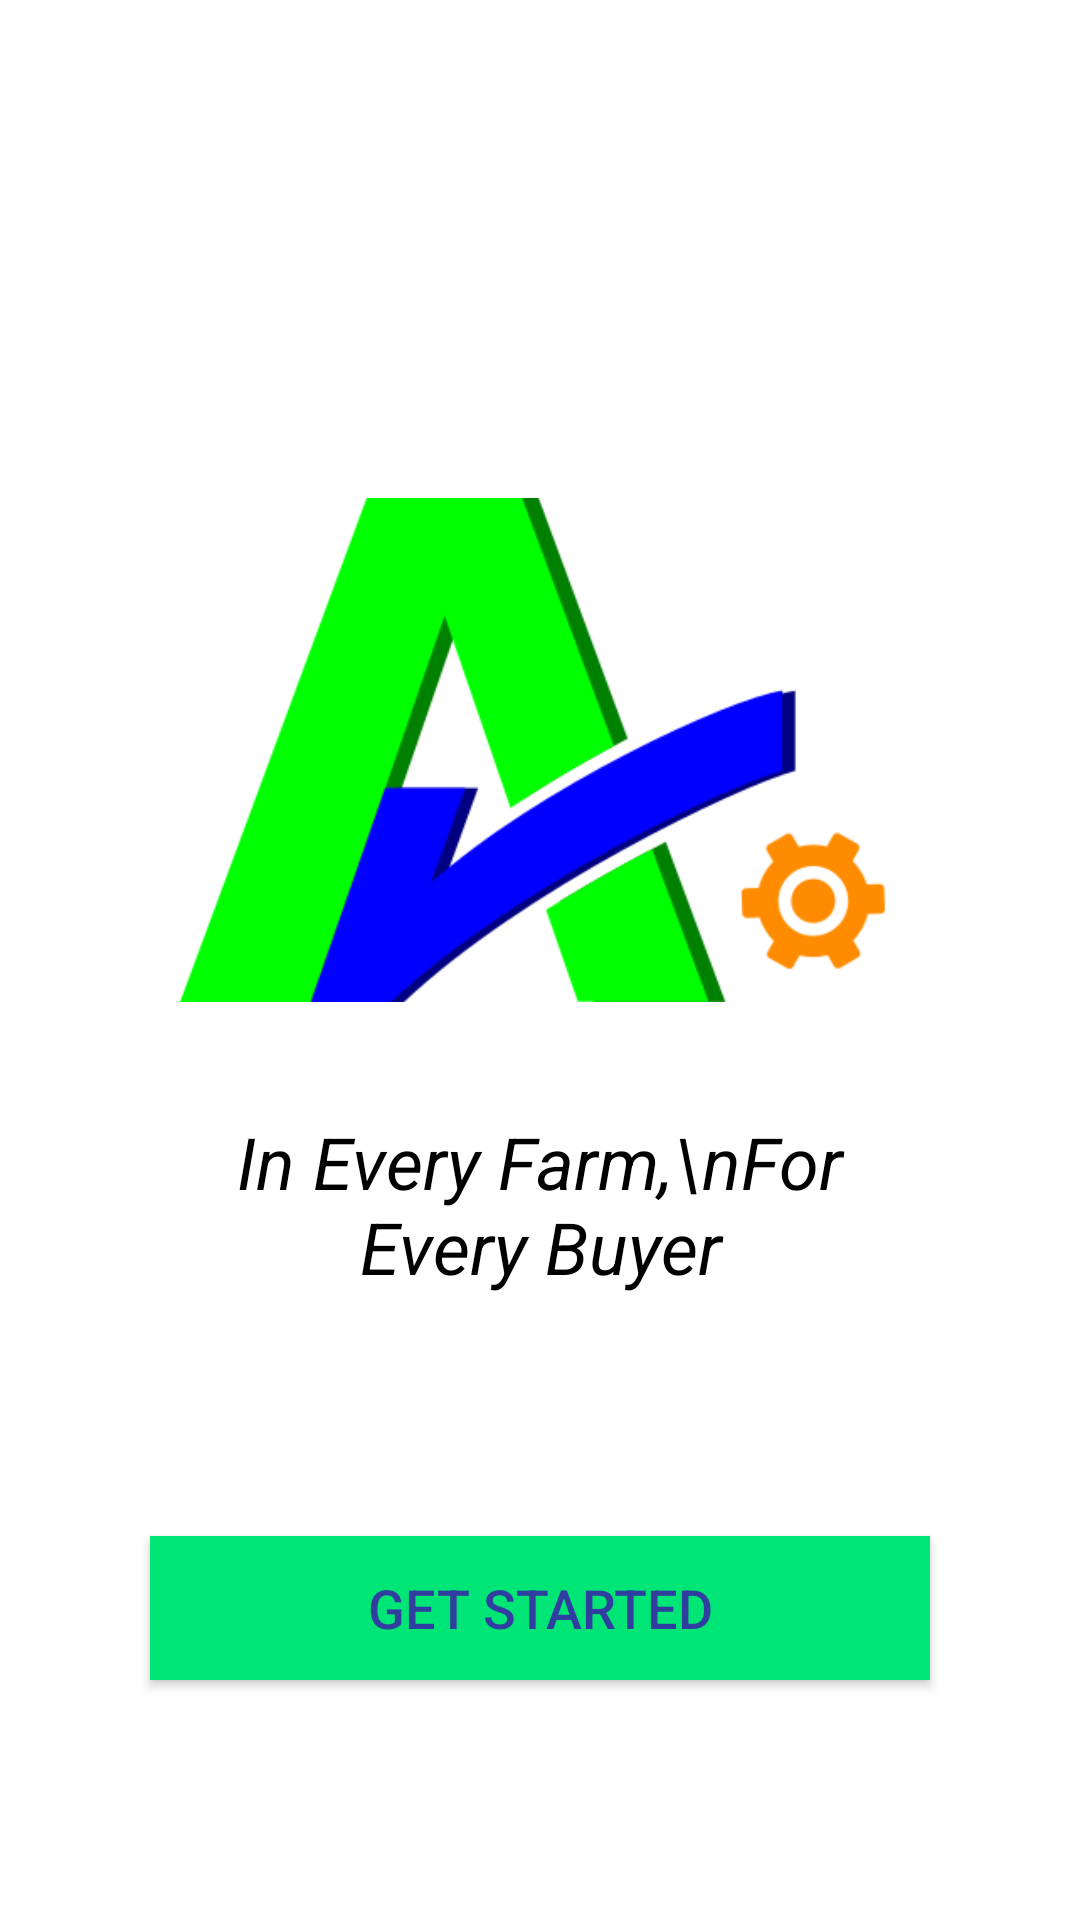

Here is an Android app screen rendered from its layout file. Give the layout XML and the strings, colors and styles it references.
<!-- AndroidManifest.xml: application theme AppTheme -->
<!-- res/layout/activity_main.xml -->
<?xml version="1.0" encoding="utf-8"?>
<RelativeLayout
    xmlns:android="http://schemas.android.com/apk/res/android"
    xmlns:app="http://schemas.android.com/apk/res-auto"
    xmlns:tools="http://schemas.android.com/tools"
    android:layout_width="match_parent"
    android:layout_height="match_parent"
    android:orientation="vertical"
    android:background="#FFFF"
    tools:context=".MainActivity">


    <ImageView
        android:id="@+id/idImageViewLogoMainActivity"
        android:layout_width="match_parent"
        android:layout_height="wrap_content"
        android:layout_gravity="center_vertical"
        android:layout_weight="1"
        android:src="@drawable/finalagrocheckmake2"
        android:layout_marginTop="100dp"
        android:layout_marginLeft="60dp"
        android:layout_marginRight="60dp"
        />

    <TextView
        android:layout_width="wrap_content"
        android:layout_height="wrap_content"
        android:layout_alignWithParentIfMissing="true"
        android:layout_alignBottom="@+id/idImageViewLogoMainActivity"
        android:layout_centerHorizontal="true"
        android:layout_marginLeft="60dp"
        android:layout_marginTop="10dp"
        android:layout_marginRight="60dp"
        android:layout_marginBottom="-32dp"
        android:gravity="center"
        android:text="In Every Farm,\nFor Every Buyer"
        android:textColor="#000000"
        android:textSize="24sp"
        android:textStyle="italic"/>

    <Button
        android:id="@+id/idButtonNextMainActivity"
        android:layout_width="match_parent"
        android:layout_height="wrap_content"
        android:layout_marginTop="40dp"
        android:layout_marginLeft="50dp"
        android:layout_marginBottom="80dp"
        android:layout_marginRight="50dp"
        android:text="Get Started"
        android:layout_alignParentBottom="true"
        android:textSize="18sp"
        android:textColor="#303F9F"
        android:background="@color/colorButtonSameForAll"
        />


</RelativeLayout>
<!-- resources referenced by this layout -->
<resources>
  <color name="colorButtonSameForAll">#00E676</color>
  <!-- drawable finalagrocheckmake2: png bitmap (drawable, 16867 bytes) -->
  <style name="AppTheme" parent="Theme.AppCompat.Light.DarkActionBar">
  
  
  
      
          <item name="colorPrimary">@color/colorPrimary</item>
          <item name="colorPrimaryDark">@color/colorPrimaryDark</item>
          <item name="colorAccent">@color/colorAccent</item>
      </style>
  <color name="colorPrimary">#369023</color>
  <color name="colorPrimaryDark">#2c771d</color>
  <color name="colorAccent">#D81B60</color>
</resources>
